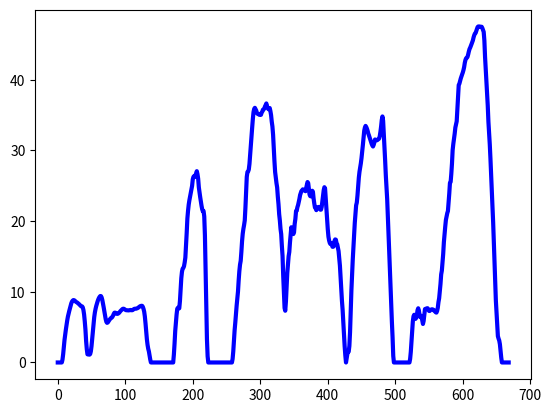

This chart was generated by the following Python code:
import matplotlib.pyplot as plt
import numpy as np
time  = np.array([0,1,2,3,4,5,6,7,8,9,10,11,12,13,14,15,16,17,18,19,20,21,22,23,24,25,26,27,28,29,30,31,32,33,34,35,36,37,38,39,40,41,42,43,44,45,46,47,48,49,50,51,52,53,54,55,56,57,58,59,60,61,62,63,64,65,66,67,68,69,70,71,72,73,74,75,76,77,78,79,80,81,82,83,84,85,86,87,88,89,90,91,92,93,94,95,96,97,98,99,100,101,102,103,104,105,106,107,108,109,110,111,112,113,114,115,116,117,118,119,120,121,122,123,124,125,126,127,128,129,130,131,132,133,134,135,136,137,138,139,140,141,142,143,144,145,146,147,148,149,150,151,152,153,154,155,156,157,158,159,160,161,162,163,164,165,166,167,168,169,170,171,172,173,174,175,176,177,178,179,180,181,182,183,184,185,186,187,188,189,190,191,192,193,194,195,196,197,198,199,200,201,202,203,204,205,206,207,208,209,210,211,212,213,214,215,216,217,218,219,220,221,222,223,224,225,226,227,228,229,230,231,232,233,234,235,236,237,238,239,240,241,242,243,244,245,246,247,248,249,250,251,252,253,254,255,256,257,258,259,260,261,262,263,264,265,266,267,268,269,270,271,272,273,274,275,276,277,278,279,280,281,282,283,284,285,286,287,288,289,290,291,292,293,294,295,296,297,298,299,300,301,302,303,304,305,306,307,308,309,310,311,312,313,314,315,316,317,318,319,320,321,322,323,324,325,326,327,328,329,330,331,332,333,334,335,336,337,338,339,340,341,342,343,344,345,346,347,348,349,350,351,352,353,354,355,356,357,358,359,360,361,362,363,364,365,366,367,368,369,370,371,372,373,374,375,376,377,378,379,380,381,382,383,384,385,386,387,388,389,390,391,392,393,394,395,396,397,398,399,400,401,402,403,404,405,406,407,408,409,410,411,412,413,414,415,416,417,418,419,420,421,422,423,424,425,426,427,428,429,430,431,432,433,434,435,436,437,438,439,440,441,442,443,444,445,446,447,448,449,450,451,452,453,454,455,456,457,458,459,460,461,462,463,464,465,466,467,468,469,470,471,472,473,474,475,476,477,478,479,480,481,482,483,484,485,486,487,488,489,490,491,492,493,494,495,496,497,498,499,500,501,502,503,504,505,506,507,508,509,510,511,512,513,514,515,516,517,518,519,520,521,522,523,524,525,526,527,528,529,530,531,532,533,534,535,536,537,538,539,540,541,542,543,544,545,546,547,548,549,550,551,552,553,554,555,556,557,558,559,560,561,562,563,564,565,566,567,568,569,570,571,572,573,574,575,576,577,578,579,580,581,582,583,584,585,586,587,588,589,590,591,592,593,594,595,596,597,598,599,600,601,602,603,604,605,606,607,608,609,610,611,612,613,614,615,616,617,618,619,620,621,622,623,624,625,626,627,628,629,630,631,632,633,634,635,636,637,638,639,640,641,642,643,644,645,646,647,648,649,650,651,652,653,654,655,656,657,658,659,660,661,662,663,664,665,666,667,668])
vel   = np.array([0,0,0,0,0,0,0,0.410031102,1.17998585,2.259980482,3.190100134,3.969897418,4.659993408,5.320114402,5.939970476,6.479967792,6.90990766,7.28012123,7.640044876,8.020100982,8.360115862,8.59991583,8.739948274,8.820030726,8.820030726,8.760080734,8.660089516,8.580007064,8.520057072,8.46010708,8.380024628,8.310008406,8.210017188,8.11002597,7.999968522,7.94001853,7.94001853,7.799986086,7.42999621,6.790007676,5.810004262,4.649927178,3.02993523,1.879924376,1.150010854,1.139944624,1.120035858,1.109969628,1.19005208,1.570108186,2.310087938,3.36995011,4.510118428,5.55991437,6.40995157,7.08998133,7.58993742,7.989902292,8.320074636,8.639957056,8.909955714,9.13007061,9.29001182,9.400069268,9.390003038,9.200086832,8.839939492,8.350049632,7.810052316,7.219947544,6.649975232,6.130110376,5.75005427,5.610021826,5.650063052,5.799938032,5.950036706,6.09006915,6.209969134,6.309960352,6.339935348,6.469901562,6.649975232,6.879932664,7.040097568,7.049940104,7.010122572,6.900065124,6.879932664,6.889998894,6.960015116,7.040097568,7.170063782,7.289963766,7.389954984,7.480103666,7.570028654,7.61006988,7.58993742,7.529987428,7.459971206,7.400021214,7.389954984,7.380112448,7.370046218,7.370046218,7.389954984,7.41992998,7.42999621,7.400021214,7.389954984,7.41992998,7.500012432,7.570028654,7.60000365,7.60000365,7.61006988,7.640044876,7.680086102,7.740036094,7.820118546,7.899977304,7.959927296,7.989902292,8.020100982,8.010034752,7.870002308,7.58993742,7.200038778,6.520009018,5.529939374,4.360019754,3.299933888,2.500004144,1.940098062,1.560041956,0.950028418,0.420097332,0,0,0,0,0,0,0,0,0,0,0,0,0,0,0,0,0,0,0,0,0,0,0,0,0,0,0,0,0,0,0,0,0,0,1.109969628,2.650102818,4.449944742,5.680038048,6.74996645,7.58993742,7.750102324,7.629978646,7.670019872,8.699907048,10.19999901,11.91998218,12.8400356,13.26997547,13.38003292,13.60999035,14.14998766,14.84008365,16.4900506,18.32993375,20.3599568,21.46992643,22.34993862,22.95995216,23.46013194,23.92004681,24.4200029,24.98997521,25.91002863,26.26010974,26.38000973,26.26010974,26.49006717,26.76006583,27.07010572,26.63994215,25.99011108,24.77008401,24.03994679,23.39011572,22.72999473,22.16002242,21.66006633,21.39006767,21.43010889,20.66999668,17.98007633,13.15007548,7.710061098,3.299933888,0.880012196,0,0,0,0,0,0,0,0,0,0,0,0,0,0,0,0,0,0,0,0,0,0,0,0,0,0,0,0,0,0,0,0,0,0,0,0,0.49995609,1.570108186,3.069976456,4.57006842,5.650063052,6.949948886,8.050075978,9.13007061,10.05012403,11.62000852,12.92011805,13.83994778,14.3799451,15.6400134,17.14010536,18.21003376,18.90012975,19.44012707,20.08995814,21.89002376,24.15000424,26.26010974,26.94998204,27.03006449,27.30006315,28.09999289,29.44014365,30.78007071,32.09002277,33.24003362,34.4600607,35.42015535,35.88007021,36.03016889,35.84002899,35.65011278,35.3100979,35.18997422,35.119958,35.119958,35.04009924,35.08014047,35.04009924,35.3400729,35.50001411,35.77001276,35.81005399,35.92011144,36.23015132,36.42006753,36.65002496,36.26012632,36.06998642,35.84002899,35.96015266,35.9999702,35.57003033,35.00005802,34.08000459,33.3901323,32.20008022,30.32015584,28.480049,26.94998204,26.18002729,25.38009755,24.77008401,23.46013194,22.38997985,20.96997034,20.08995814,18.90012975,18.16999254,16.47998437,15.07004109,12.23002206,10.08009903,7.710061098,7.319938762,8.63011452,10.76997132,12.65011939,13.87998901,15.02999986,15.6400134,16.99000669,17.98007633,19.13008719,18.66994863,18.25007499,18.16999254,18.39994997,19.63004328,20.32013927,21.43010889,21.46992643,21.97010621,22.27007986,22.6899535,23.15009206,23.69008938,23.96008803,24.27012792,24.34014414,24.50008535,24.4200029,24.37996167,24.30994545,24.23008669,24.69000156,25.11009889,25.52997253,25.38009755,24.57994411,23.76994813,23.5399907,23.49994948,24.15000424,24.30010291,24.15000424,23.19013329,22.5000373,21.93006498,21.84998253,21.55000888,21.89002376,21.97010621,21.97010621,22.01014744,21.84998253,21.6200251,21.6200251,22.01014744,22.81007718,23.5399907,24.37996167,24.800059,24.6101428,23.12011706,21.6200251,19.90004193,18.86008853,17.78993643,17.24993912,16.90992424,16.74998303,16.74998303,16.8701067,16.36992692,16.36992692,16.4900506,17.21012158,17.41010402,17.37006279,16.8701067,16.72000803,16.22005194,15.76013708,14.71995998,13.6900728,12.00006463,10.42995644,8.709973278,7.44006244,5.710013044,4.21998731,2.300021708,0.99991218,0,0.610013538,1.19005208,1.609925718,1.53006696,2.340062934,4.290003532,7.24992254,10.19999901,12.45997949,14.53004377,16.22005194,17.87001888,19.74010072,21.01001156,22.23003864,22.61993728,23.61000692,24.88014146,26.15005229,26.99002326,27.55999558,28.18007534,28.93996386,29.83004229,30.78007071,31.82002411,32.78011876,33.24003362,33.46999106,33.31004985,33.08009241,32.78011876,32.38999642,32.130064,31.82002411,31.55002545,31.2500518,30.94001192,30.71005448,30.55995581,30.79013694,31.13015182,31.55002545,31.50998423,31.469943,31.43996801,31.50998423,31.59006668,31.67014913,32.01016401,32.63002009,33.3901323,34.30996203,34.81014181,34.20012827,32.38999642,30.28995715,28.56013145,26.45002595,24.78999277,23.12011706,20.72994667,18.32993375,15.72009585,13.11003426,10.46999767,7.820118546,5.699946814,3.569932546,0.920053422,0,0,0,0,0,0,0,0,0,0,0,0,0,0,0,0,0,0,0,0,0,0,0,0,0.49995609,1.500091964,2.999960234,4.500052198,5.799938032,6.520009018,6.74996645,6.439926566,6.169927908,6.330092812,6.709925224,7.400021214,7.670019872,7.330004992,6.709925224,6.40995157,6.60009147,6.560050244,5.939970476,5.450080616,5.869954254,6.709925224,7.559962424,7.58993742,7.629978646,7.670019872,7.670019872,7.480103666,7.289963766,7.289963766,7.400021214,7.480103666,7.519921198,7.519921198,7.480103666,7.44006244,7.28012123,7.210105008,7.08998133,7.060006334,7.289963766,7.750102324,8.550032068,9.090029384,10.0400578,11.12005243,12.45997949,12.99997681,14.26004511,15.37001474,17.01998168,18.16999254,19.20994594,20.17004059,20.65993045,21.12006901,21.43010889,22.65997851,23.92004681,25.42013877,25.52997253,26.67998338,28.14003412,30.05999972,30.94001192,31.63010791,32.36002143,33.24003362,33.66013096,34.12004582,35.92011144,37.71995336,39.26008655,39.45000276,39.83005886,40.18013997,40.48011363,40.75011229,41.02011094,41.36012582,41.79006569,42.40007923,42.82017656,43.05013399,43.09017522,43.2400502,43.59013131,44.01000495,44.35001983,44.55000226,44.82000092,45.05018205,45.31011448,45.58011313,45.99998677,46.31002666,46.53998409,46.61000031,46.92004019,47.19003885,47.46003751,47.54011996,47.54011996,47.54011996,47.50007874,47.50007874,47.50007874,47.31016253,47.04016387,46.77016521,45.54007191,43.2400502,41.52006703,39.79001764,38.07003447,36.33998508,34.03996337,32.44994642,30.86015316,28.83013011,26.45002595,24.27012792,22.04012243,19.81995948,17.04011414,14.26004511,11.52001731,8.7799895,7.170063782,5.55991437,3.72003122,3.38001634,3.110017682,2.580086596,1.660033174,0.66996353,0,0,0,0,0,0,0,0,0,0,0])
plt.plot(time, vel, 'b-',linewidth=3)
